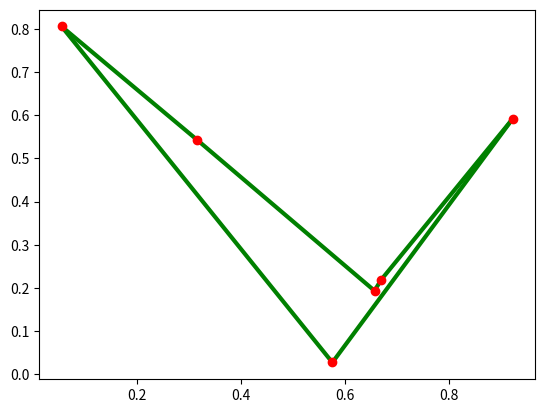

Source code (Python):
# -*- coding: utf-8 -*-
import numpy as np
import matplotlib.pyplot as plt
import matplotlib.collections as mc


def get_coordinates(city_num):
    return np.random.rand(city_num, 2)

def get_closest_tour(p):
    city_num = len(p)
    min_dist = float('inf')
    for i in range(city_num - 1):
        for j in range(i + 1, city_num):
            dist = np.linalg.norm(p[i] - p[j])
            if min_dist > dist:
                min_dist = dist
                closest_pair = (i, j)
    return closest_pair


def nearest_addition(cities):
    city_num = len(cities)
    S = list(range(city_num))
    i, j = get_closest_tour(cities)
    print(S)
    print(i)
    print(j)
    del S[i]
    del S[j - 1]
    print(S)
    tour = [i, j, i]

    while len(S) > 0:
        min_dist = float('inf')
        for city_index in range(len(S)):
            for toured_index in range(len(tour) - 1):
                dist = np.linalg.norm(cities[city_index] - cities[toured_index])
                if min_dist > dist:
                    min_dist = dist
                    min_city_index = city_index
                    correspond_city = toured_index
        tour.insert(correspond_city + 1, S[min_city_index])
        del S[min_city_index]
    print(tour)
    return tour


def draw_tour(P):
    plt.gca().scatter(P[:, 0], P[:, 1], color='r')
    tour = nearest_addition(P)
    lines = [[P[u], P[v]] for u, v in zip(tour[:-1], tour[1:])]
    plt.gca().add_collection(mc.LineCollection(lines, colors='g',
                                               linewidth=3, zorder=-1))


def main():
    city_num = 6
    coodinates = get_coordinates(city_num)
    print(coodinates)
    tour = nearest_addition(coodinates)
    # print(tour)
    draw_tour(coodinates)
    plt.savefig('tsp_nearest_addtion_result.png')

if __name__ == "__main__":
    main()
